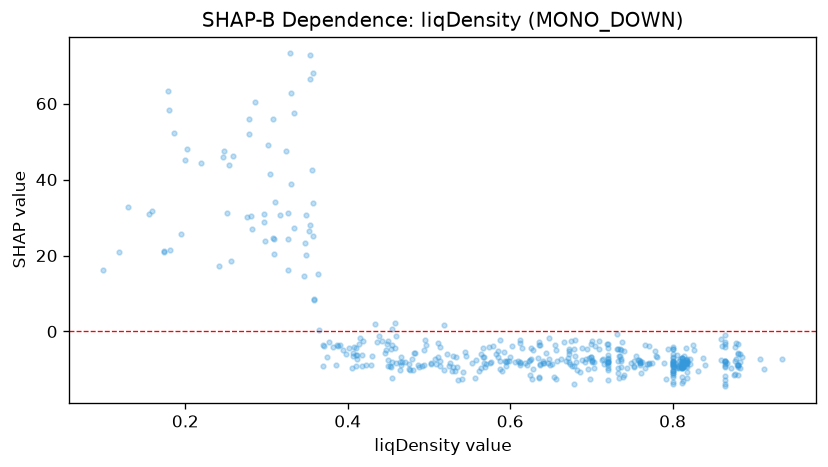

Values plotted in this chart, from the file beside it:
feature_value, shap_value
0.458, 2.173
0.759, -7.45
0.454, 0.5345
0.733, -9.61
0.174, 21.29
0.449, -9.151
0.479, -7.159
0.912, -9.885
0.688, -4.432
0.695, -4.53
0.309, 20.4
0.297, 28.96
0.883, -5.852
0.411, -6.208
0.713, -7.544
0.816, -9.123
0.612, -8.096
0.867, -8.25
0.812, -8.424
0.732, -0.7619
0.72, -10.12
0.648, -1.818
0.709, -2.532
0.195, 25.56
0.8, -10.28
0.304, 41.51
0.429, -8.789
0.817, -7.506
0.672, -6.053
0.57, -8.625
0.768, -8.426
0.464, -10.03
0.564, -9.614
0.821, -8.484
0.615, -4.441
0.698, -12.49
0.864, -14.44
0.733, -4.65
0.532, -10.46
0.557, -12.27
0.414, -3.179
0.511, -2.978
0.329, 73.2
0.678, -13.85
0.812, -13.51
0.686, -10.69
0.353, 66.52
0.186, 52.34
0.676, -9.001
0.357, 68.16
0.692, -8.133
0.53, -6.541
0.626, -4.23
0.279, 55.85
0.876, -11.56
0.68, -2.162
0.812, -9.624
0.624, -11.54
0.701, -7.727
0.33, 62.92
... 404 more rows
